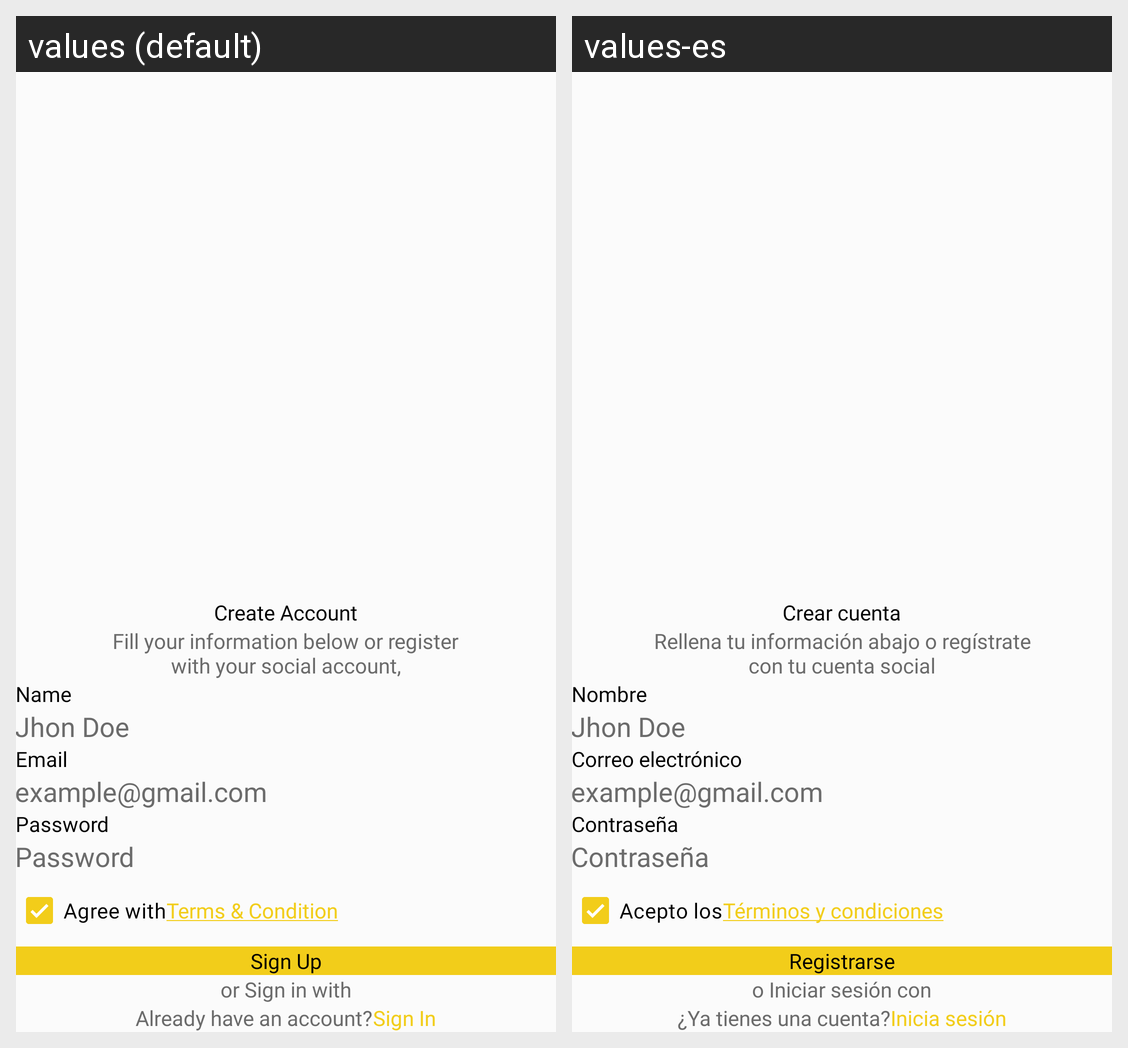

Translations of the strings shown on this Android screen, per locale in the grid:
Android screen res/layout/activity_sign_up.xml rendered under 2 locales, left to right: values (default), values-es. Device: Nexus 5 (rendered at 1080×1920; each locale shown at half size, 540×960, under a caption strip naming it); theme Theme.CallCabDriver.
Strings drawn on this screen, with the default value and each locale's value (text and hints the layout hard-codes, and strings that could not be matched under every locale, appear in the picture but are not listed):

create_account
  values: Create Account
  values-es: Crear cuenta

fill_your_information_below_or_register_nwith_your_social_account
  values: Fill your information below or register
      with your social account,
  values-es: Rellena tu información abajo o regístrate
      con tu cuenta social

name
  values: Name
  values-es: Nombre

email
  values: Email
  values-es: Correo electrónico

password
  values: Password
  values-es: Contraseña

agree_with
  values: Agree with
  values-es: Acepto los

term
  values: Terms & Condition
  values-es: Términos y condiciones

sign_up
  values: Sign Up
  values-es: Registrarse

or_sign_in_with
  values: or Sign in with
  values-es: o Iniciar sesión con

already_have_an_account
  values: Already have an account?
  values-es: ¿Ya tienes una cuenta?

sign_in_with_space
  values: Sign In
  values-es: Inicia sesión
